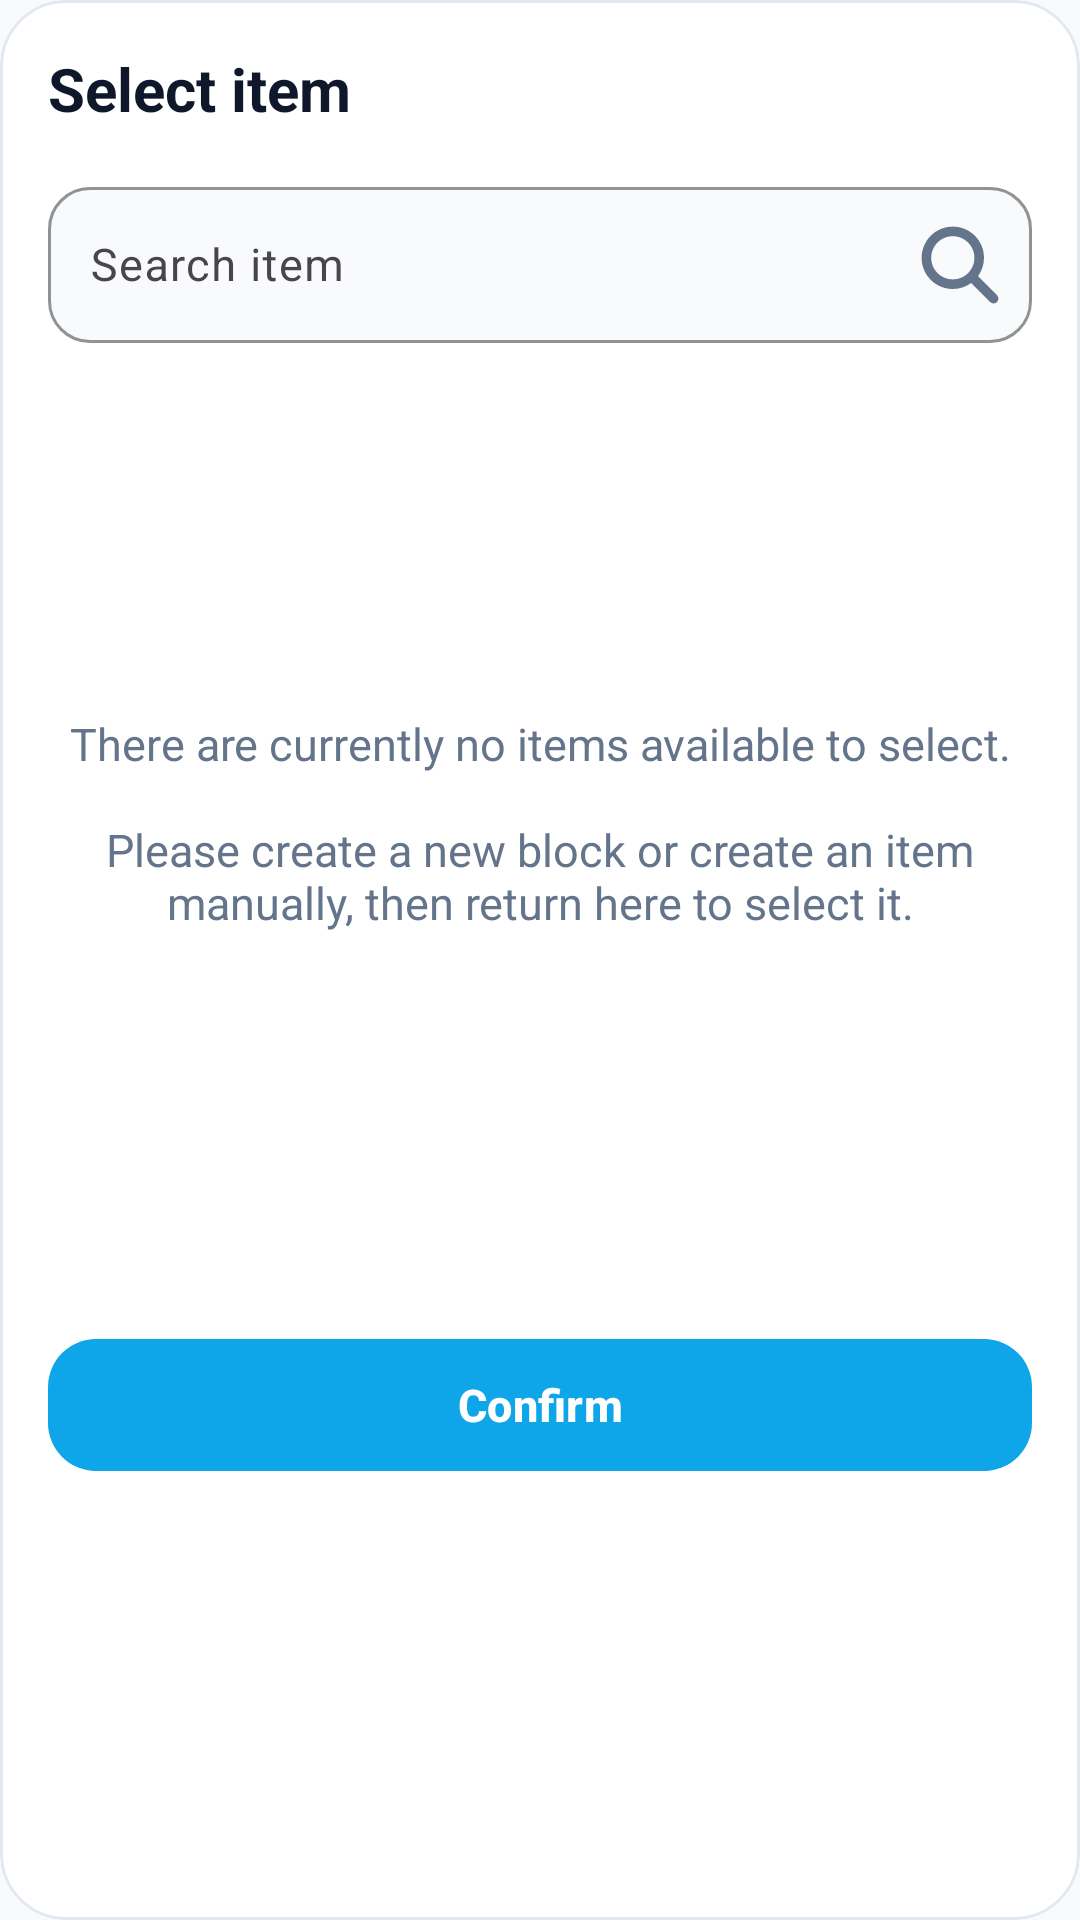

The Android layout XML behind this screen, and the referenced resources:
<!-- AndroidManifest.xml: application theme Theme.WaveTime -->
<!-- res/layout/dialog_select_item.xml -->
<?xml version="1.0" encoding="utf-8"?>

<com.google.android.material.card.MaterialCardView xmlns:android="http://schemas.android.com/apk/res/android"
    xmlns:app="http://schemas.android.com/apk/res-auto"
    xmlns:tools="http://schemas.android.com/tools"
    android:layout_width="match_parent"
    android:layout_height="wrap_content"
    android:layout_margin="0dp"
    app:cardBackgroundColor="@color/card_bg"
    app:cardCornerRadius="22dp"
    app:cardElevation="0dp"
    app:strokeColor="@color/section_border"
    app:strokeWidth="1dp">

    <androidx.constraintlayout.widget.ConstraintLayout
        android:layout_width="match_parent"
        android:layout_height="wrap_content"
        android:padding="16dp">

        <TextView
            android:id="@+id/tvItemPickerTitle"
            android:layout_width="0dp"
            android:layout_height="wrap_content"
            android:text="@string/select_item"
            android:textColor="@color/text_primary"
            android:textSize="20sp"
            android:textStyle="bold"
            app:layout_constraintEnd_toEndOf="parent"
            app:layout_constraintStart_toStartOf="parent"
            app:layout_constraintTop_toTopOf="parent" />

        <com.google.android.material.textfield.TextInputLayout
            android:id="@+id/tilItemSearch"
            android:layout_width="0dp"
            android:layout_height="wrap_content"
            android:layout_marginTop="14dp"
            android:hint="@string/search_item"
            app:boxBackgroundColor="@color/text_field_bg"
            app:boxBackgroundMode="outline"
            app:boxCornerRadiusBottomEnd="14dp"
            app:boxCornerRadiusBottomStart="14dp"
            app:boxCornerRadiusTopEnd="14dp"
            app:boxCornerRadiusTopStart="14dp"
            app:boxStrokeColor="@color/text_field_border"
            app:hintTextColor="@color/text_secondary"
            app:layout_constraintEnd_toEndOf="parent"
            app:layout_constraintStart_toStartOf="parent"
            app:layout_constraintTop_toBottomOf="@id/tvItemPickerTitle"
            app:endIconMode="custom"
            app:endIconDrawable="@drawable/ic_magnifying_glass_solid_full"
            app:endIconTint="@color/text_secondary">

            <com.google.android.material.textfield.TextInputEditText
                android:id="@+id/edtItemSearch"
                android:layout_width="match_parent"
                android:layout_height="52dp"
                android:imeOptions="actionSearch"
                android:inputType="text"
                android:maxLines="1"
                android:paddingStart="14dp"
                android:paddingEnd="14dp"
                android:textColor="@color/text_primary"
                android:textColorHint="@color/text_disabled"
                android:textSize="15sp" />

        </com.google.android.material.textfield.TextInputLayout>

        <HorizontalScrollView
            android:id="@+id/hsvItemFilter"
            android:layout_width="0dp"
            android:layout_height="wrap_content"
            android:layout_marginTop="12dp"
            android:overScrollMode="never"
            android:scrollbars="none"
            app:layout_constraintEnd_toEndOf="parent"
            app:layout_constraintStart_toStartOf="parent"
            app:layout_constraintTop_toBottomOf="@id/tilItemSearch"
            android:visibility="gone">

            <LinearLayout
                android:id="@+id/layoutFilter"
                android:layout_width="wrap_content"
                android:layout_height="wrap_content"
                android:orientation="horizontal">

                <com.google.android.material.button.MaterialButton
                    android:id="@+id/btnFilterAll"
                    android:layout_width="wrap_content"
                    android:layout_height="38dp"
                    android:layout_marginEnd="8dp"
                    android:minWidth="56dp"
                    android:minHeight="38dp"
                    android:paddingHorizontal="16dp"
                    android:text="@string/filter_all"
                    android:textAllCaps="false"
                    android:textColor="@color/on_primary"
                    android:textSize="13sp"
                    app:backgroundTint="@color/item_color"
                    app:cornerRadius="999dp"
                    app:elevation="0dp"
                    tools:ignore="TouchTargetSizeCheck" />

                <com.google.android.material.button.MaterialButton
                    android:id="@+id/btnFilterItem"
                    android:layout_width="wrap_content"
                    android:layout_height="38dp"
                    android:layout_marginEnd="8dp"
                    android:minWidth="56dp"
                    android:minHeight="38dp"
                    android:paddingHorizontal="16dp"
                    android:text="@string/filter_item"
                    android:textAllCaps="false"
                    android:textColor="@color/text_secondary"
                    android:textSize="13sp"
                    app:backgroundTint="@color/surface_bg"
                    app:cornerRadius="999dp"
                    app:elevation="0dp"
                    app:strokeColor="@color/section_border"
                    app:strokeWidth="1dp"
                    tools:ignore="TouchTargetSizeCheck" />

                <com.google.android.material.button.MaterialButton
                    android:id="@+id/btnFilterKey"
                    android:layout_width="wrap_content"
                    android:layout_height="38dp"
                    android:minWidth="56dp"
                    android:minHeight="38dp"
                    android:paddingHorizontal="16dp"
                    android:text="@string/filter_key"
                    android:textAllCaps="false"
                    android:textColor="@color/text_secondary"
                    android:textSize="13sp"
                    app:backgroundTint="@color/surface_bg"
                    app:cornerRadius="999dp"
                    app:elevation="0dp"
                    app:strokeColor="@color/section_border"
                    app:strokeWidth="1dp"
                    tools:ignore="TouchTargetSizeCheck" />

            </LinearLayout>

        </HorizontalScrollView>

        <FrameLayout
            android:id="@+id/itemContentContainer"
            android:layout_width="0dp"
            android:layout_height="300dp"
            android:layout_marginTop="14dp"
            app:layout_constraintEnd_toEndOf="parent"
            app:layout_constraintStart_toStartOf="parent"
            app:layout_constraintTop_toBottomOf="@id/tilItemSearch">

            <androidx.recyclerview.widget.RecyclerView
                android:id="@+id/rvItems"
                android:layout_width="match_parent"
                android:layout_height="match_parent"
                android:clipToPadding="false"
                android:paddingBottom="8dp"
                android:visibility="gone"
                tools:listitem="@layout/item_reward_select" />

            <TextView
                android:id="@+id/tvNoItem"
                android:layout_width="match_parent"
                android:layout_height="match_parent"
                android:gravity="center"
                android:paddingHorizontal="4dp"
                android:paddingBottom="8dp"
                android:text="@string/no_selectable_item"
                android:textAlignment="center"
                android:textColor="@color/text_secondary"
                android:textSize="15sp"
                android:visibility="visible" />

        </FrameLayout>

        <com.google.android.material.button.MaterialButton
            android:id="@+id/btnConfirm"
            android:layout_width="0dp"
            android:layout_height="52dp"
            android:layout_marginTop="14dp"
            android:text="@string/confirm"
            android:textAllCaps="false"
            android:textColor="@color/on_primary"
            android:textSize="15sp"
            android:textStyle="bold"
            app:backgroundTint="@color/item_color"
            app:cornerRadius="16dp"
            app:elevation="0dp"
            app:layout_constraintEnd_toEndOf="parent"
            app:layout_constraintStart_toStartOf="parent"
            app:layout_constraintTop_toBottomOf="@id/itemContentContainer" />

    </androidx.constraintlayout.widget.ConstraintLayout>

</com.google.android.material.card.MaterialCardView>
<!-- res/layout/item_reward_select.xml (included above) -->
<?xml version="1.0" encoding="utf-8"?>

<com.google.android.material.card.MaterialCardView xmlns:android="http://schemas.android.com/apk/res/android"
    xmlns:app="http://schemas.android.com/apk/res-auto"
    android:layout_width="match_parent"
    android:layout_height="wrap_content"
    android:layout_marginHorizontal="0dp"
    android:layout_marginVertical="6dp"
    app:cardBackgroundColor="@color/card_bg"
    app:cardCornerRadius="18dp"
    app:cardElevation="0dp"
    app:strokeColor="@color/section_border"
    app:strokeWidth="1dp">

    <androidx.constraintlayout.widget.ConstraintLayout
        android:layout_width="match_parent"
        android:layout_height="wrap_content"
        android:minHeight="84dp"
        android:paddingStart="16dp"
        android:paddingTop="14dp"
        android:paddingEnd="14dp"
        android:paddingBottom="14dp">

        <TextView
            android:id="@+id/tvName"
            android:layout_width="0dp"
            android:layout_height="wrap_content"
            android:layout_marginEnd="12dp"
            android:ellipsize="end"
            android:maxLines="1"
            android:text="Item Name"
            android:textColor="@color/text_primary"
            android:textSize="17sp"
            android:textStyle="bold"
            app:layout_constraintEnd_toStartOf="@id/layoutCounter"
            app:layout_constraintStart_toStartOf="parent"
            app:layout_constraintTop_toTopOf="parent" />

        <TextView
            android:id="@+id/tvTier"
            android:layout_width="wrap_content"
            android:layout_height="wrap_content"
            android:layout_marginTop="8dp"
            android:background="@drawable/bg_item_tier_badge"
            android:paddingHorizontal="10dp"
            android:paddingVertical="4dp"
            android:text="White"
            android:textColor="@color/item_color"
            android:textSize="12sp"
            android:textStyle="bold"
            app:layout_constraintStart_toStartOf="parent"
            app:layout_constraintTop_toBottomOf="@id/tvName" />

        <LinearLayout
            android:id="@+id/layoutCounter"
            android:layout_width="wrap_content"
            android:layout_height="wrap_content"
            android:gravity="center"
            android:orientation="horizontal"
            app:layout_constraintBottom_toBottomOf="parent"
            app:layout_constraintEnd_toEndOf="parent"
            app:layout_constraintTop_toTopOf="parent">

            <com.google.android.material.button.MaterialButton
                android:id="@+id/btnMinus"
                android:layout_width="32dp"
                android:layout_height="32dp"
                android:insetLeft="0dp"
                android:insetTop="0dp"
                android:insetRight="0dp"
                android:insetBottom="0dp"
                android:minWidth="32dp"
                android:minHeight="32dp"
                android:padding="10dp"
                app:backgroundTint="@color/surface_bg"
                app:cornerRadius="12dp"
                app:icon="@drawable/ic_minus_solid_full"
                app:iconGravity="textStart"
                app:iconPadding="0dp"
                app:iconSize="16dp"
                app:iconTint="@color/text_secondary" />

            <TextView
                android:id="@+id/tvItemCount"
                android:layout_width="32dp"
                android:layout_height="32dp"
                android:layout_marginHorizontal="8dp"
                android:background="@drawable/bg_item_count"
                android:gravity="center"
                android:text="0"
                android:textColor="@color/text_primary"
                android:textSize="16sp"
                android:textStyle="bold" />

            <com.google.android.material.button.MaterialButton
                android:id="@+id/btnPlus"
                android:layout_width="32dp"
                android:layout_height="32dp"
                android:insetLeft="0dp"
                android:insetTop="0dp"
                android:insetRight="0dp"
                android:insetBottom="0dp"
                android:minWidth="32dp"
                android:minHeight="32dp"
                android:padding="10dp"
                app:backgroundTint="@color/item_color"
                app:cornerRadius="12dp"
                app:icon="@drawable/ic_plus_solid_full"
                app:iconGravity="textStart"
                app:iconPadding="0dp"
                app:iconSize="16dp"
                app:iconTint="@color/on_primary" />

        </LinearLayout>

    </androidx.constraintlayout.widget.ConstraintLayout>

</com.google.android.material.card.MaterialCardView>
<!-- resources referenced by this layout -->
<resources>
  <color name="card_bg">#FFFFFF</color>
  <color name="item_color">#0EA5E9</color>
  <color name="on_primary">#FFFFFF</color>
  <color name="section_border">#E2E8F0</color>
  <color name="surface_bg">#F1F5F9</color>
  <color name="text_disabled">#94A3B8</color>
  <color name="text_field_bg">#F8FAFC</color>
  <color name="text_field_border">#CBD5E1</color>
  <color name="text_primary">#0F172A</color>
  <color name="text_secondary">#64748B</color>
  <!-- drawable bg_item_count (drawable) -->
  <?xml version="1.0" encoding="utf-8"?>
  
  <shape xmlns:android="http://schemas.android.com/apk/res/android">
      <solid android:color="@color/surface_bg" />
      <stroke
          android:width="1dp"
          android:color="@color/section_border" />
      <corners android:radius="14dp" />
  </shape>
  <!-- drawable bg_item_tier_badge (drawable) -->
  <?xml version="1.0" encoding="utf-8"?>
  
  <shape xmlns:android="http://schemas.android.com/apk/res/android">
      <solid android:color="@color/item_container" />
      <corners android:radius="999dp" />
  </shape>
  <!-- drawable ic_magnifying_glass_solid_full (drawable) -->
  <vector xmlns:android="http://schemas.android.com/apk/res/android"
      android:width="32dp"
      android:height="32dp"
      android:viewportWidth="640"
      android:viewportHeight="640">
    <path
        android:fillColor="#FF000000"
        android:pathData="M480,272C480,317.9 465.1,360.3 440,394.7L566.6,521.4C579.1,533.9 579.1,554.2 566.6,566.7C554.1,579.2 533.8,579.2 521.3,566.7L394.7,440C360.3,465.1 317.9,480 272,480C157.1,480 64,386.9 64,272C64,157.1 157.1,64 272,64C386.9,64 480,157.1 480,272zM272,416C351.5,416 416,351.5 416,272C416,192.5 351.5,128 272,128C192.5,128 128,192.5 128,272C128,351.5 192.5,416 272,416z"/>
  </vector>
  <!-- drawable ic_minus_solid_full (drawable) -->
  <vector xmlns:android="http://schemas.android.com/apk/res/android"
      android:width="640dp"
      android:height="640dp"
      android:viewportWidth="640"
      android:viewportHeight="640">
    <path
        android:fillColor="#FF000000"
        android:pathData="M96,320C96,302.3 110.3,288 128,288L512,288C529.7,288 544,302.3 544,320C544,337.7 529.7,352 512,352L128,352C110.3,352 96,337.7 96,320z"/>
  </vector>
  <!-- drawable ic_plus_solid_full (drawable) -->
  <vector xmlns:android="http://schemas.android.com/apk/res/android"
      android:width="640dp"
      android:height="640dp"
      android:viewportWidth="640"
      android:viewportHeight="640">
    <path
        android:fillColor="#FF000000"
        android:pathData="M352,128C352,110.3 337.7,96 320,96C302.3,96 288,110.3 288,128L288,288L128,288C110.3,288 96,302.3 96,320C96,337.7 110.3,352 128,352L288,352L288,512C288,529.7 302.3,544 320,544C337.7,544 352,529.7 352,512L352,352L512,352C529.7,352 544,337.7 544,320C544,302.3 529.7,288 512,288L352,288L352,128z"/>
  </vector>
  <string name="confirm">Confirm</string>
  <string name="filter_all">All</string>
  <string name="filter_item">Item</string>
  <string name="filter_key">Key</string>
  <string name="no_selectable_item">There are currently no items available to select.\n\nPlease create a new block or create an item manually, then return here to select it.</string>
  <string name="search_item">Search item</string>
  <string name="select_item">Select item</string>
  <style name="Theme.WaveTime" parent="Base.Theme.WaveTime" />
  <color name="item_container">#E0F2FE</color>
  <color name="primary">#3B82F6</color>
  <color name="primary_container">#DBEAFE</color>
  <color name="screen_bg">#F8FAFC</color>
</resources>
